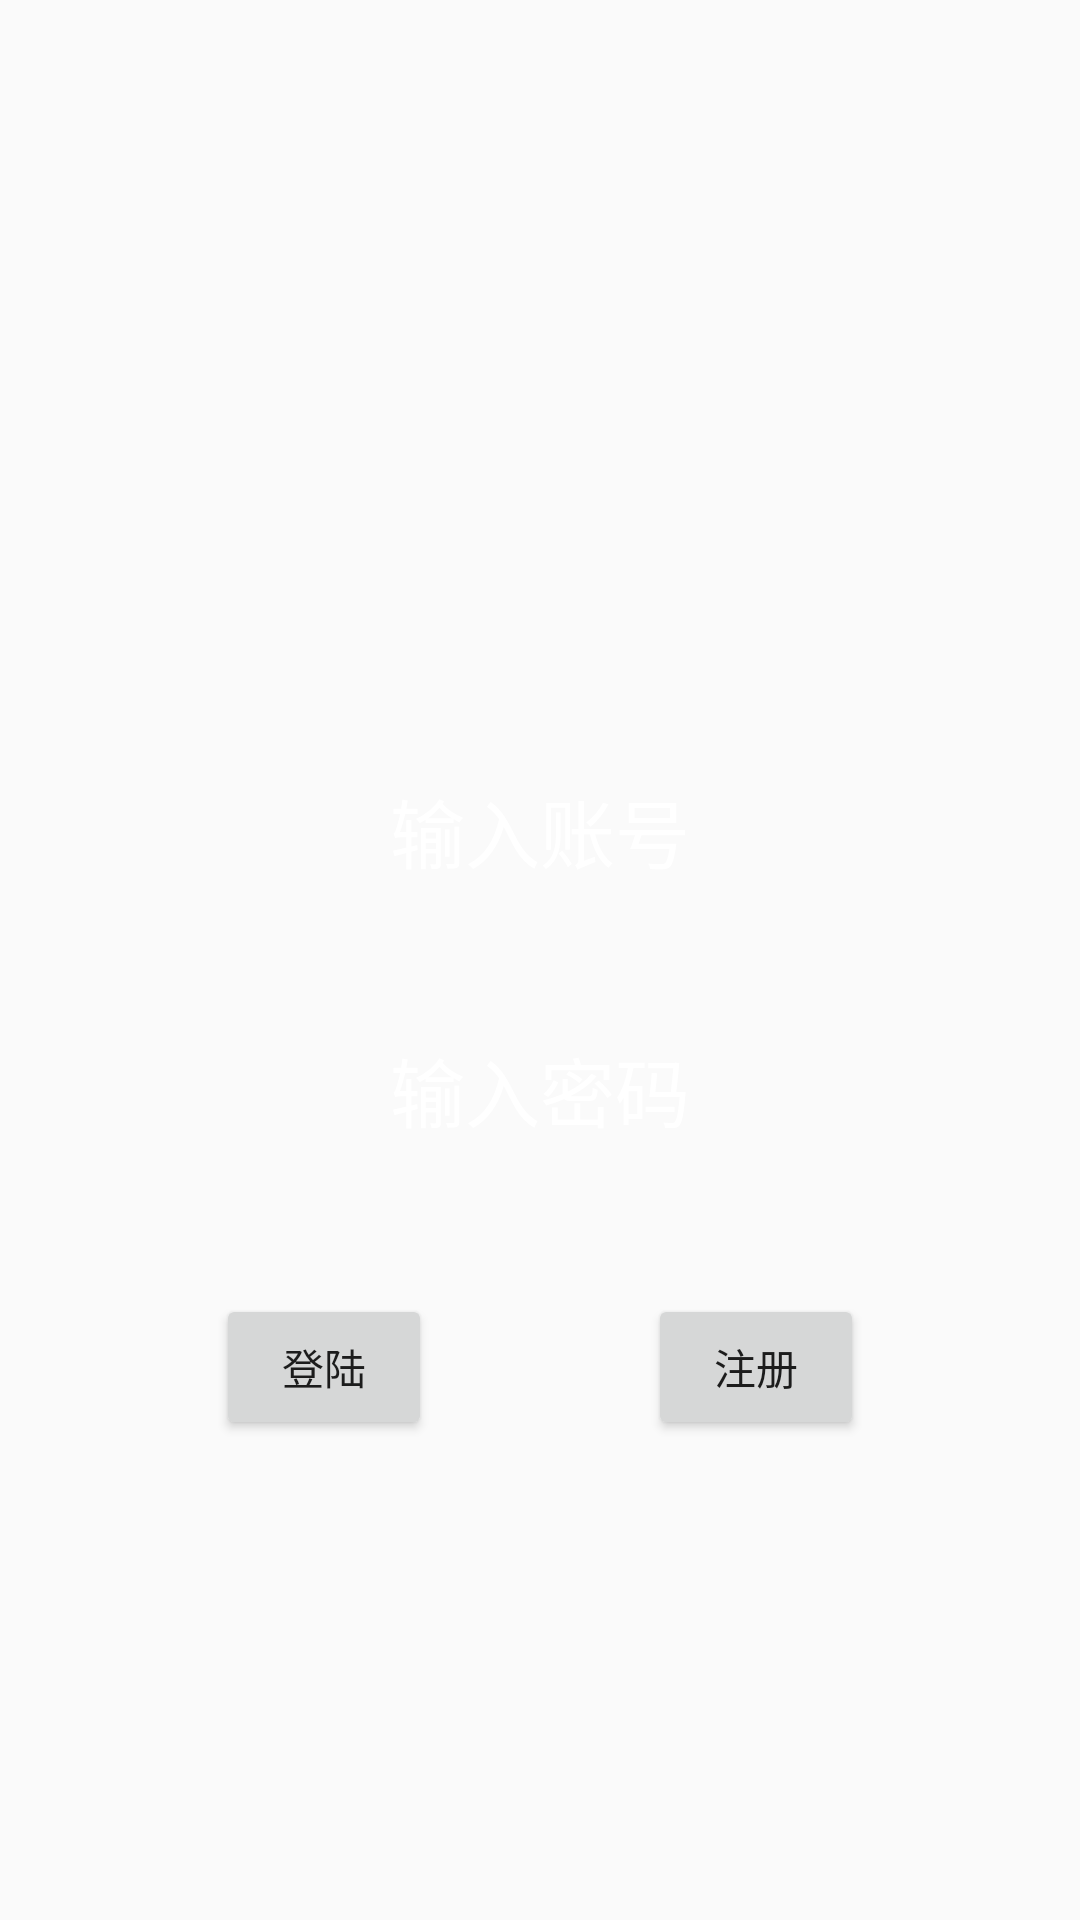

Layout XML and referenced resources for this Android screen:
<!-- AndroidManifest.xml: application theme AppTheme -->
<!-- res/layout/landed.xml -->
<?xml version="1.0" encoding="utf-8"?>
<RelativeLayout xmlns:android="http://schemas.android.com/apk/res/android"
    android:orientation="horizontal"
    android:layout_width="match_parent"
    android:layout_height="match_parent"
    android:background="@mipmap/background_landed">

    <LinearLayout
        android:id="@+id/input_massage"
        android:orientation="vertical"
        android:layout_width="match_parent"
        android:layout_height="wrap_content"
        android:layout_centerVertical="true"
        android:layout_alignParentStart="true">

        <EditText
            android:background="@null"
            android:textColorHint="#fff"
            android:gravity="center"
            android:id="@+id/name"
            android:hint="输入账号"
            android:textSize="25dp"
            android:focusable="true"
            android:focusableInTouchMode="true"
            android:layout_width="match_parent"
            android:layout_height="wrap_content" />
        <EditText
            android:background="@null"
            android:inputType="numberPassword"
            android:textColorHint="#fff"
            android:gravity="center"
            android:id="@+id/pass"
            android:layout_marginTop="50dp"
            android:layout_gravity="center"
            android:hint="输入密码"
            android:textSize="25dp"
            android:layout_width="match_parent"
            android:layout_height="wrap_content" />
    </LinearLayout>
<LinearLayout
    android:layout_below="@+id/input_massage"
    android:layout_width="match_parent"
    android:layout_height="wrap_content"
    android:layout_marginTop="50dp"
    android:orientation="horizontal"
    >
    <Button
        android:background="@null"
        android:id="@+id/one_null"
        android:layout_weight="1"
        android:layout_width="wrap_content"
        android:layout_height="match_parent" />
    <Button
        android:layout_weight="1"
        android:text="登陆"
        android:id="@+id/landed_Button"
        android:layout_width="wrap_content"
        android:layout_height="match_parent" />
    <Button
        android:background="@null"
        android:id="@+id/two_null"
        android:layout_weight="1"
        android:layout_width="wrap_content"
        android:layout_height="match_parent" />
    <Button
        android:text="注册"
        android:layout_weight="1"
        android:id="@+id/register_Button"
        android:layout_width="wrap_content"
        android:layout_height="match_parent" />
    <Button
        android:background="@null"
        android:id="@+id/three_null"
        android:layout_weight="1"
        android:layout_width="wrap_content"
        android:layout_height="match_parent" />
</LinearLayout>



</RelativeLayout>
<!-- resources referenced by this layout -->
<resources>
  <!-- mipmap background_landed: png bitmap (drawable, 142591 bytes) -->
  <style name="AppTheme" parent="Theme.AppCompat.Light.DarkActionBar">
          
          <item name="colorPrimary">@color/colorPrimary</item>
          <item name="colorPrimaryDark">@color/colorPrimaryDark</item>
          <item name="colorAccent">@color/colorAccent</item>
      </style>
  <!-- not gathered from this repository: default colours our renderer supplied (Android Studio template values) -->
  <color name="colorPrimary">#FF6200EE</color>
  <color name="colorPrimaryDark">#FF3700B3</color>
  <color name="colorAccent">#FF03DAC5</color>
</resources>
